Photos from the image-classification dataset "transfer_learning" in the GitHub repository bumic/deeplearningseries-2017. Its 3 classes are: coconut, durian, lychee.

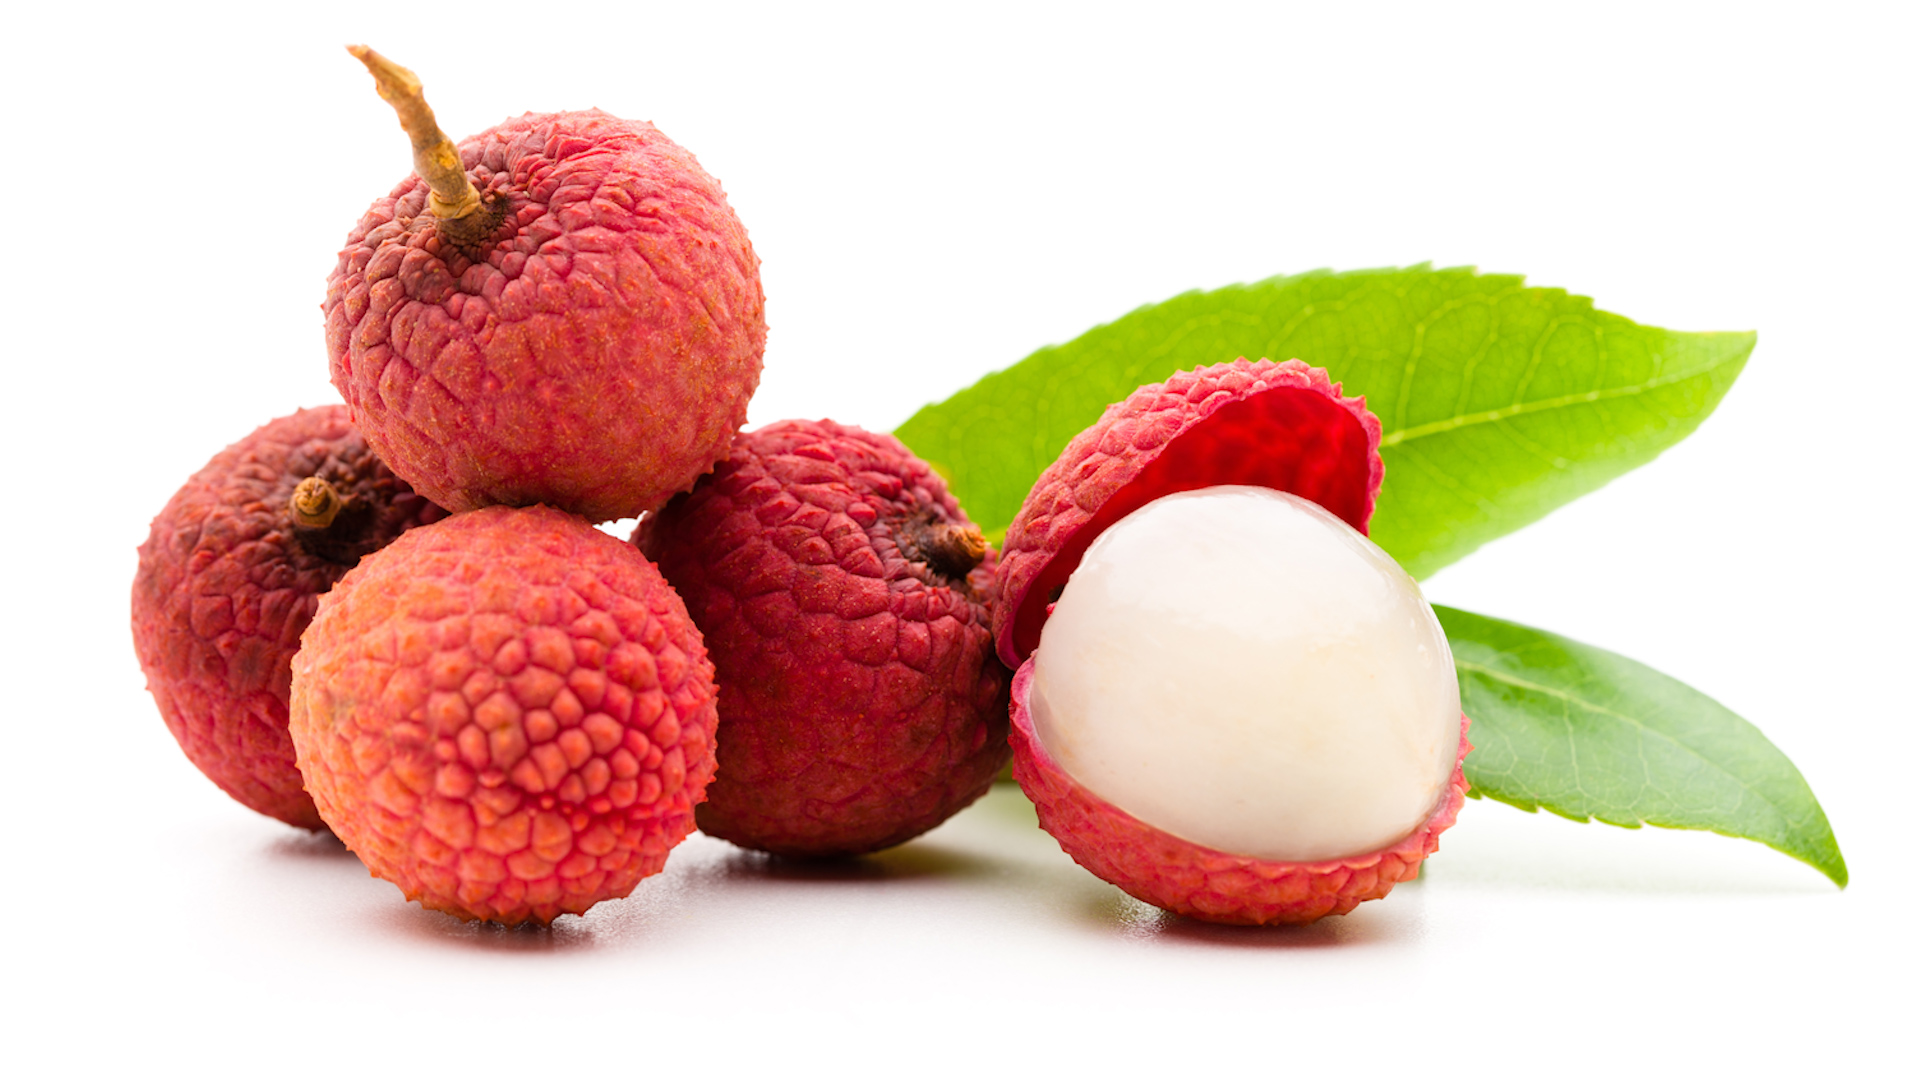
Label: lychee

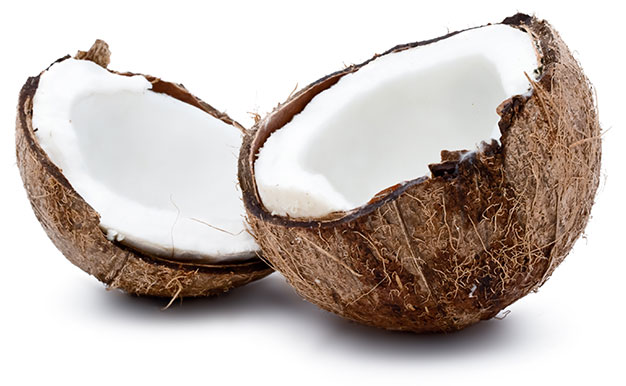
Label: coconut

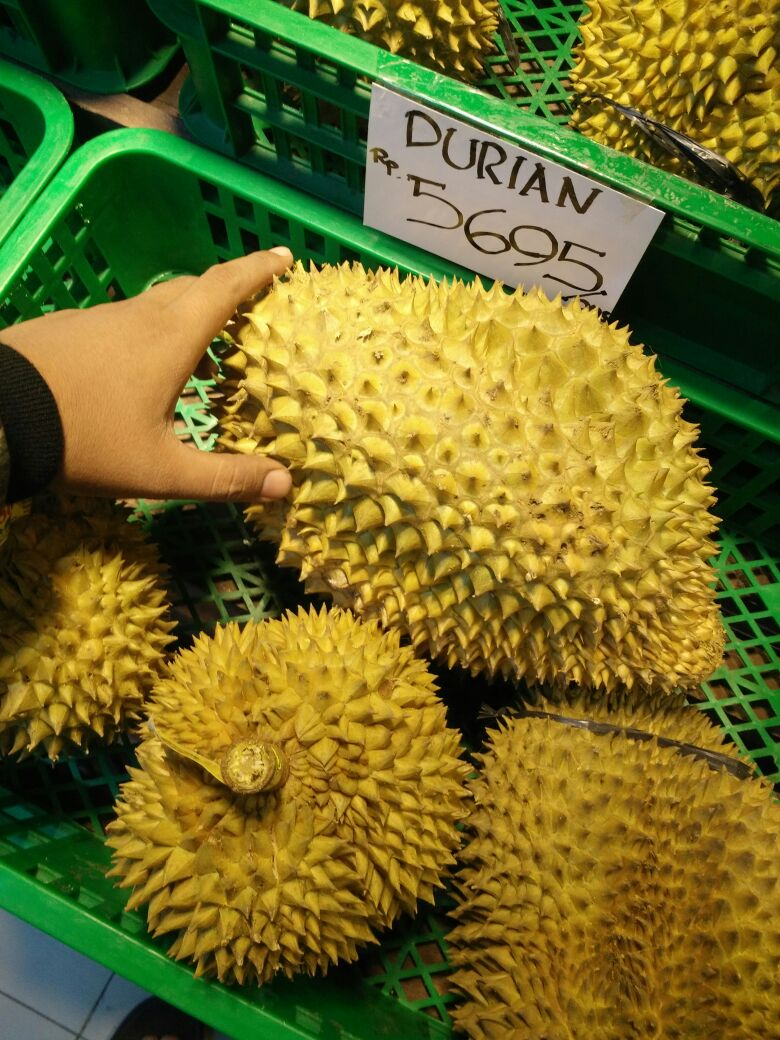
Label: durian

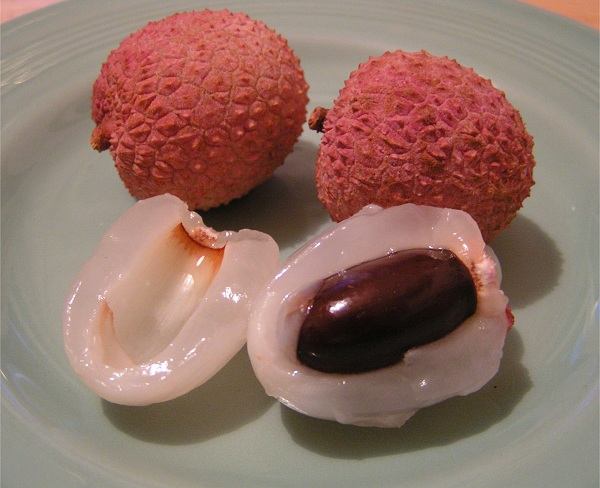
Label: lychee

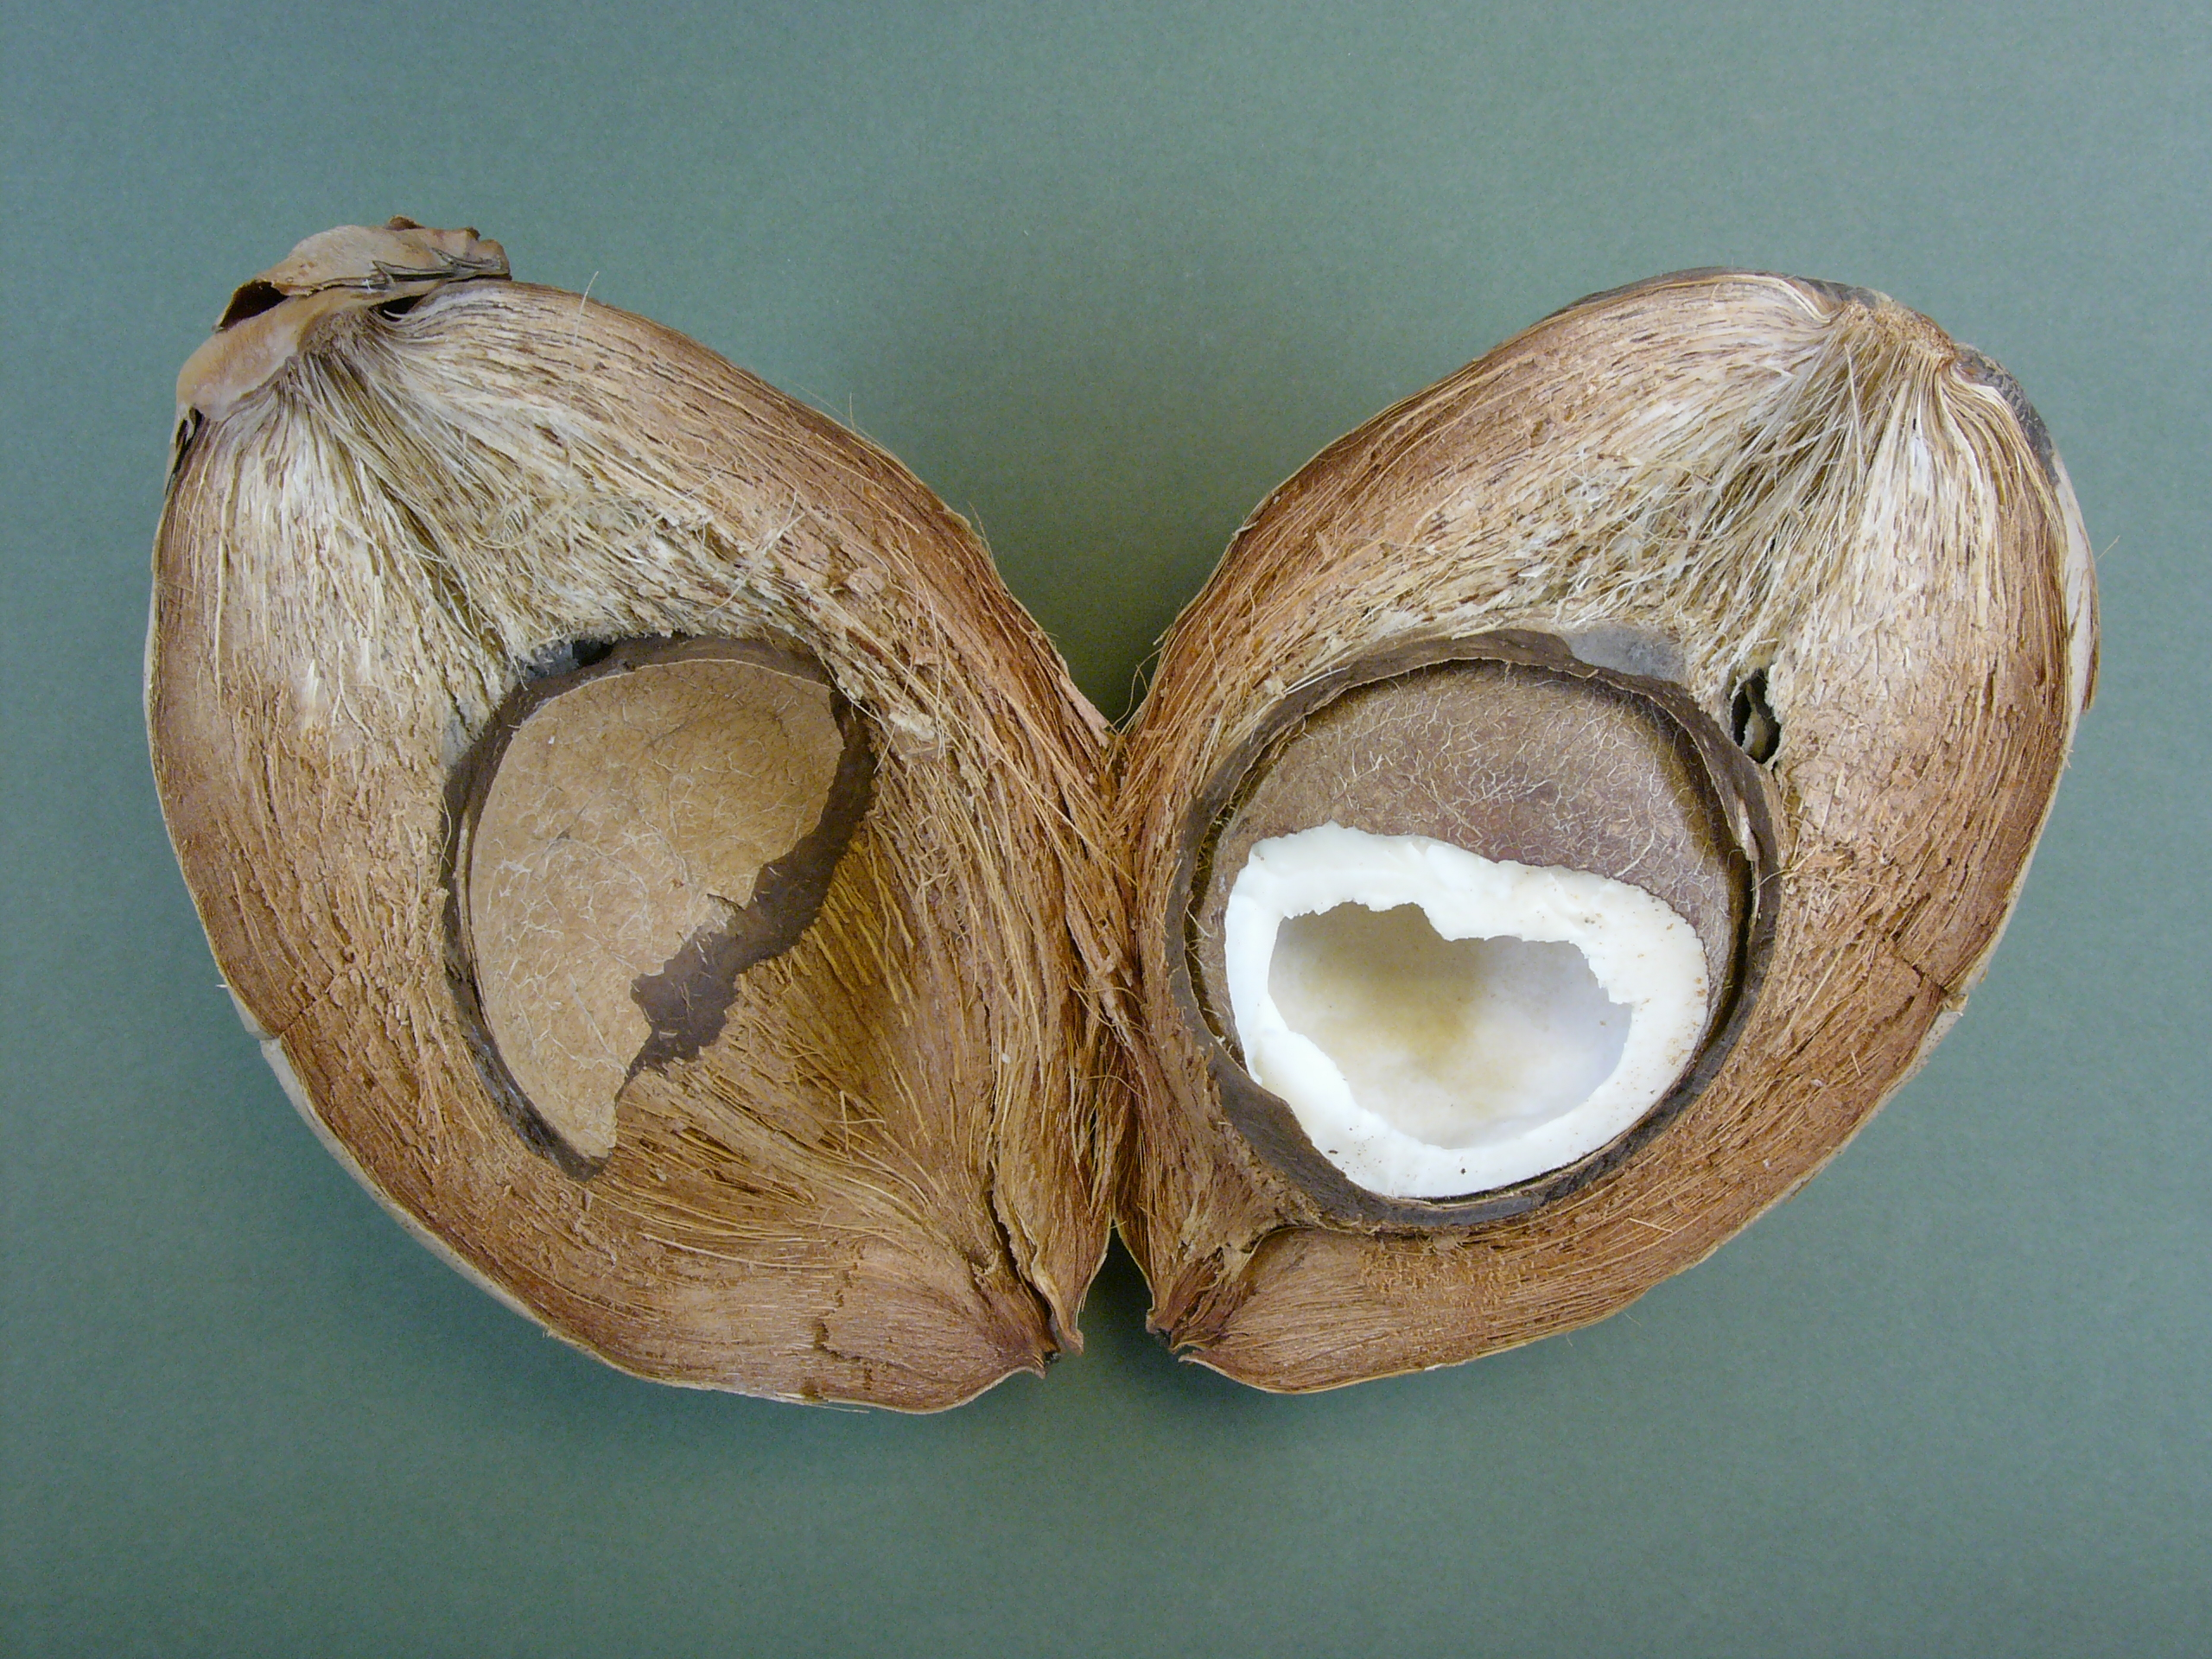
Label: coconut

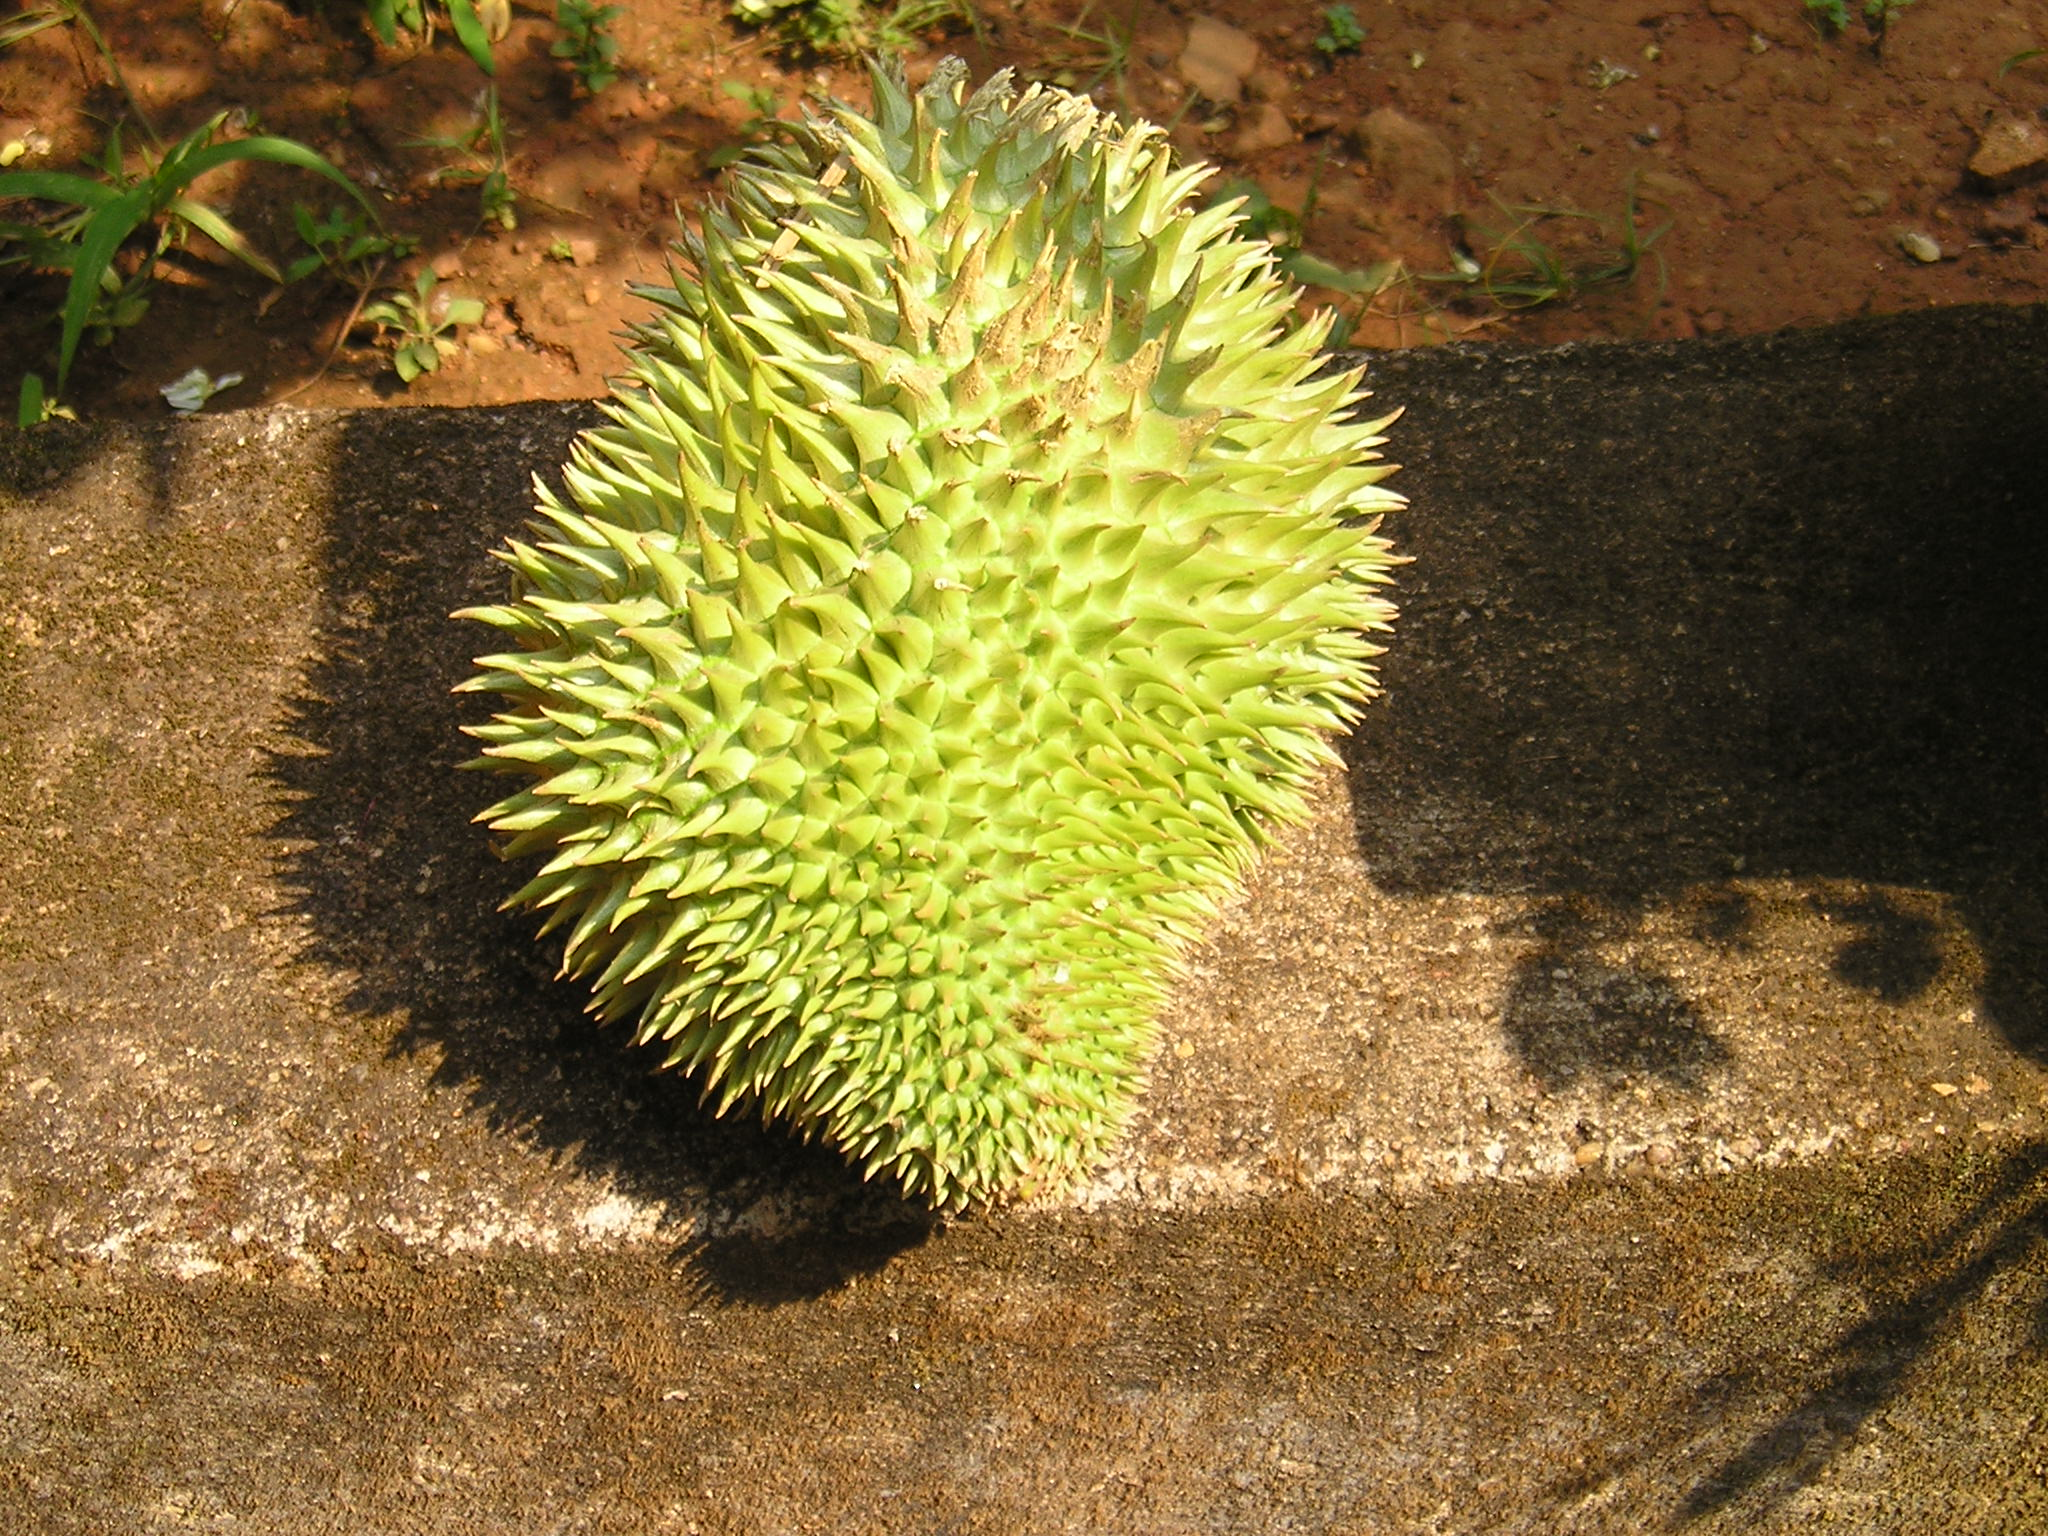
Label: durian
